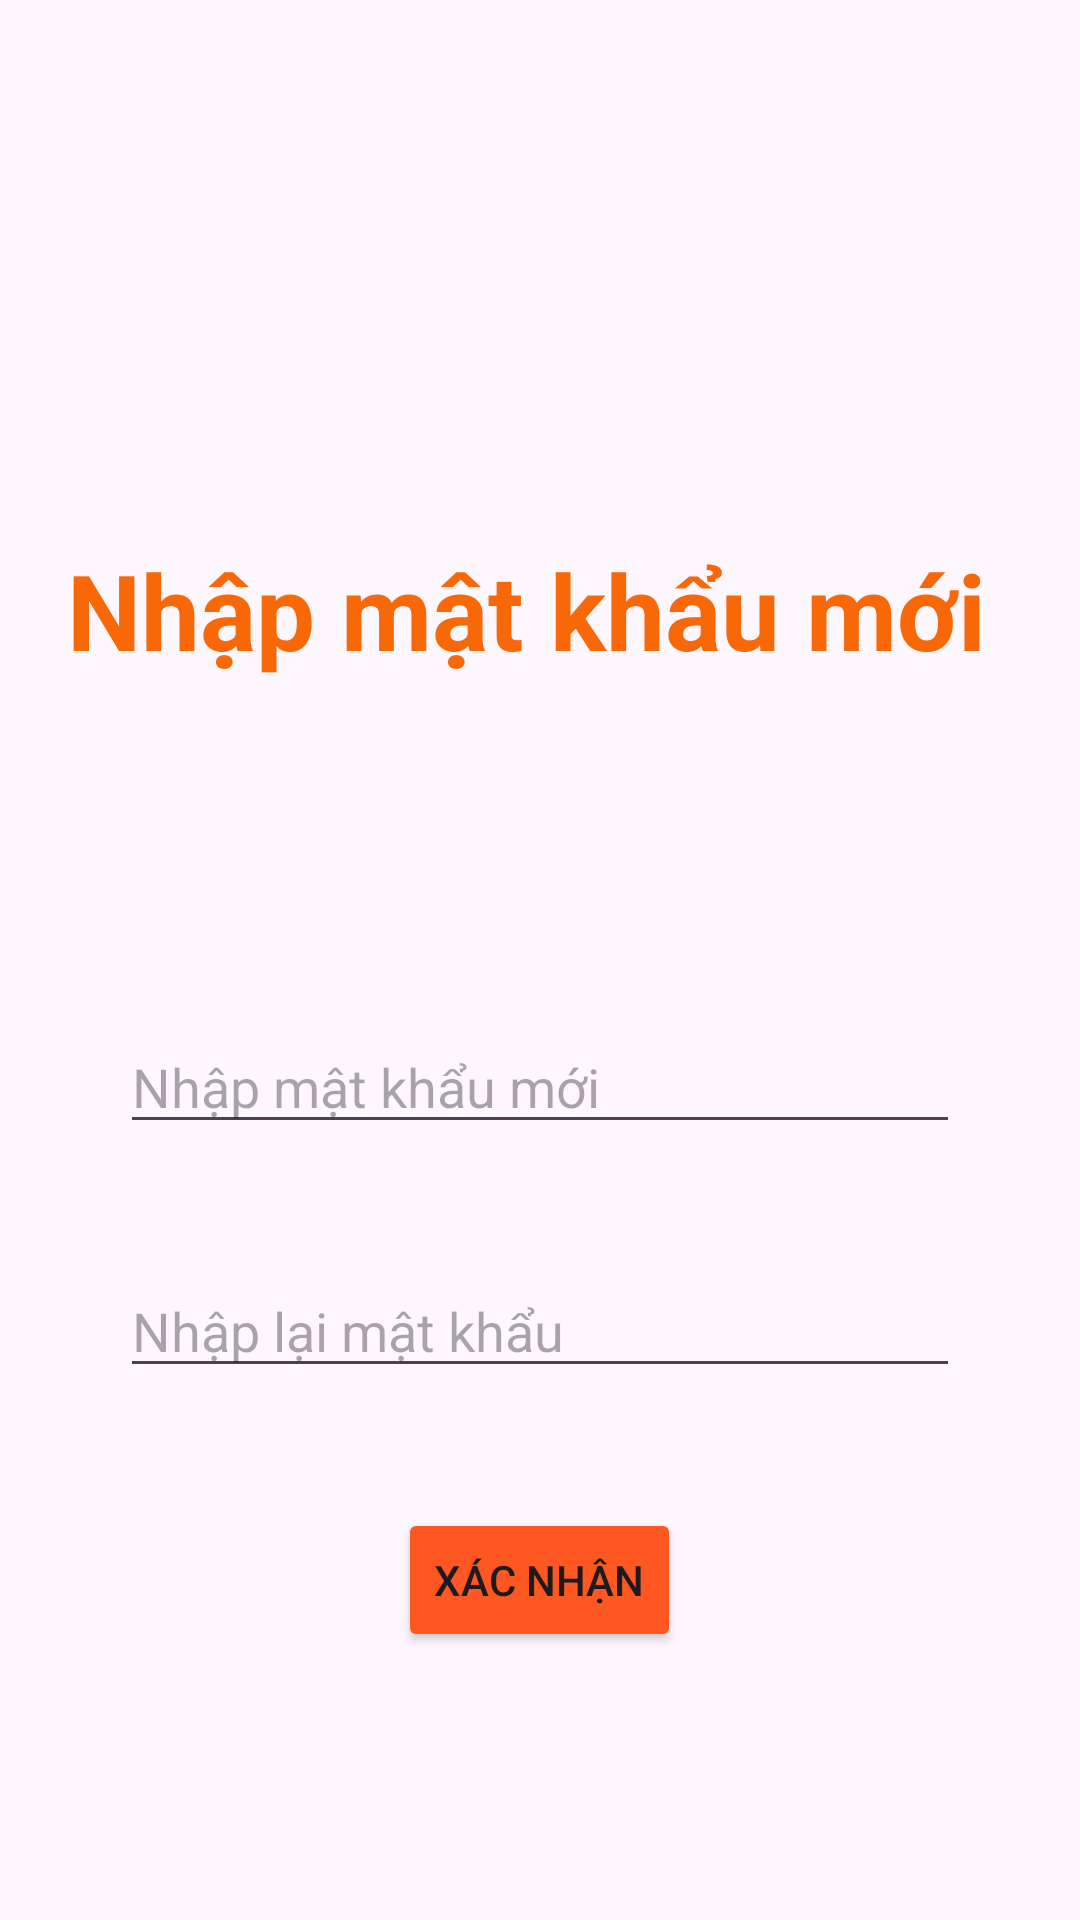

This screen was rendered from an Android layout file. Write that file and the resources it references.
<!-- AndroidManifest.xml: application theme Theme.Duanmaunhom1 -->
<!-- res/layout/activity_nhapmkmoi.xml -->
<?xml version="1.0" encoding="utf-8"?>
<LinearLayout xmlns:android="http://schemas.android.com/apk/res/android"
    xmlns:tools="http://schemas.android.com/tools"
    android:id="@+id/main"
    android:layout_width="match_parent"
    android:layout_height="match_parent"
    android:orientation="vertical"
    tools:context=".nhapmkmoi">


    <TextView
        android:id="@+id/textView"
        android:layout_width="wrap_content"
        android:layout_height="90dp"
        android:layout_gravity="center"
        android:layout_marginTop="180dp"
        android:text="Nhập mật khẩu mới "
        android:textColor="#F86807"
        android:textSize="35dp"
        android:textStyle="bold" />

    <EditText
        android:layout_marginTop="70dp"

        android:layout_marginRight="40dp"
        android:layout_marginLeft="40dp"
        android:id="@+id/et_matkhau_moi"
        android:layout_width="match_parent"

        android:layout_height="wrap_content"
        android:ems="10"
        android:inputType="textPassword"
        android:hint="Nhập mật khẩu mới"
        />

    <EditText
        android:layout_margin="40dp"
        android:id="@+id/et_nhaplai_matkhau_moi"
        android:layout_width="match_parent"
        android:layout_height="wrap_content"
        android:ems="10"
        android:inputType="textPassword"
        android:hint="Nhập lại mật khẩu"/>

    <Button
        android:backgroundTint="#FF5722"
        android:id="@+id/btn_xacnhan_mk_moi"
        android:layout_gravity="center"
        android:layout_width="wrap_content"
        android:layout_height="wrap_content"
        android:text="Xác nhận" />
</LinearLayout>
<!-- resources referenced by this layout -->
<resources>
  <style name="Theme.Duanmaunhom1" parent="Base.Theme.Duanmaunhom1" />
  <style name="Base.Theme.Duanmaunhom1" parent="Theme.Material3.DayNight.NoActionBar">
          
          
      </style>
</resources>
